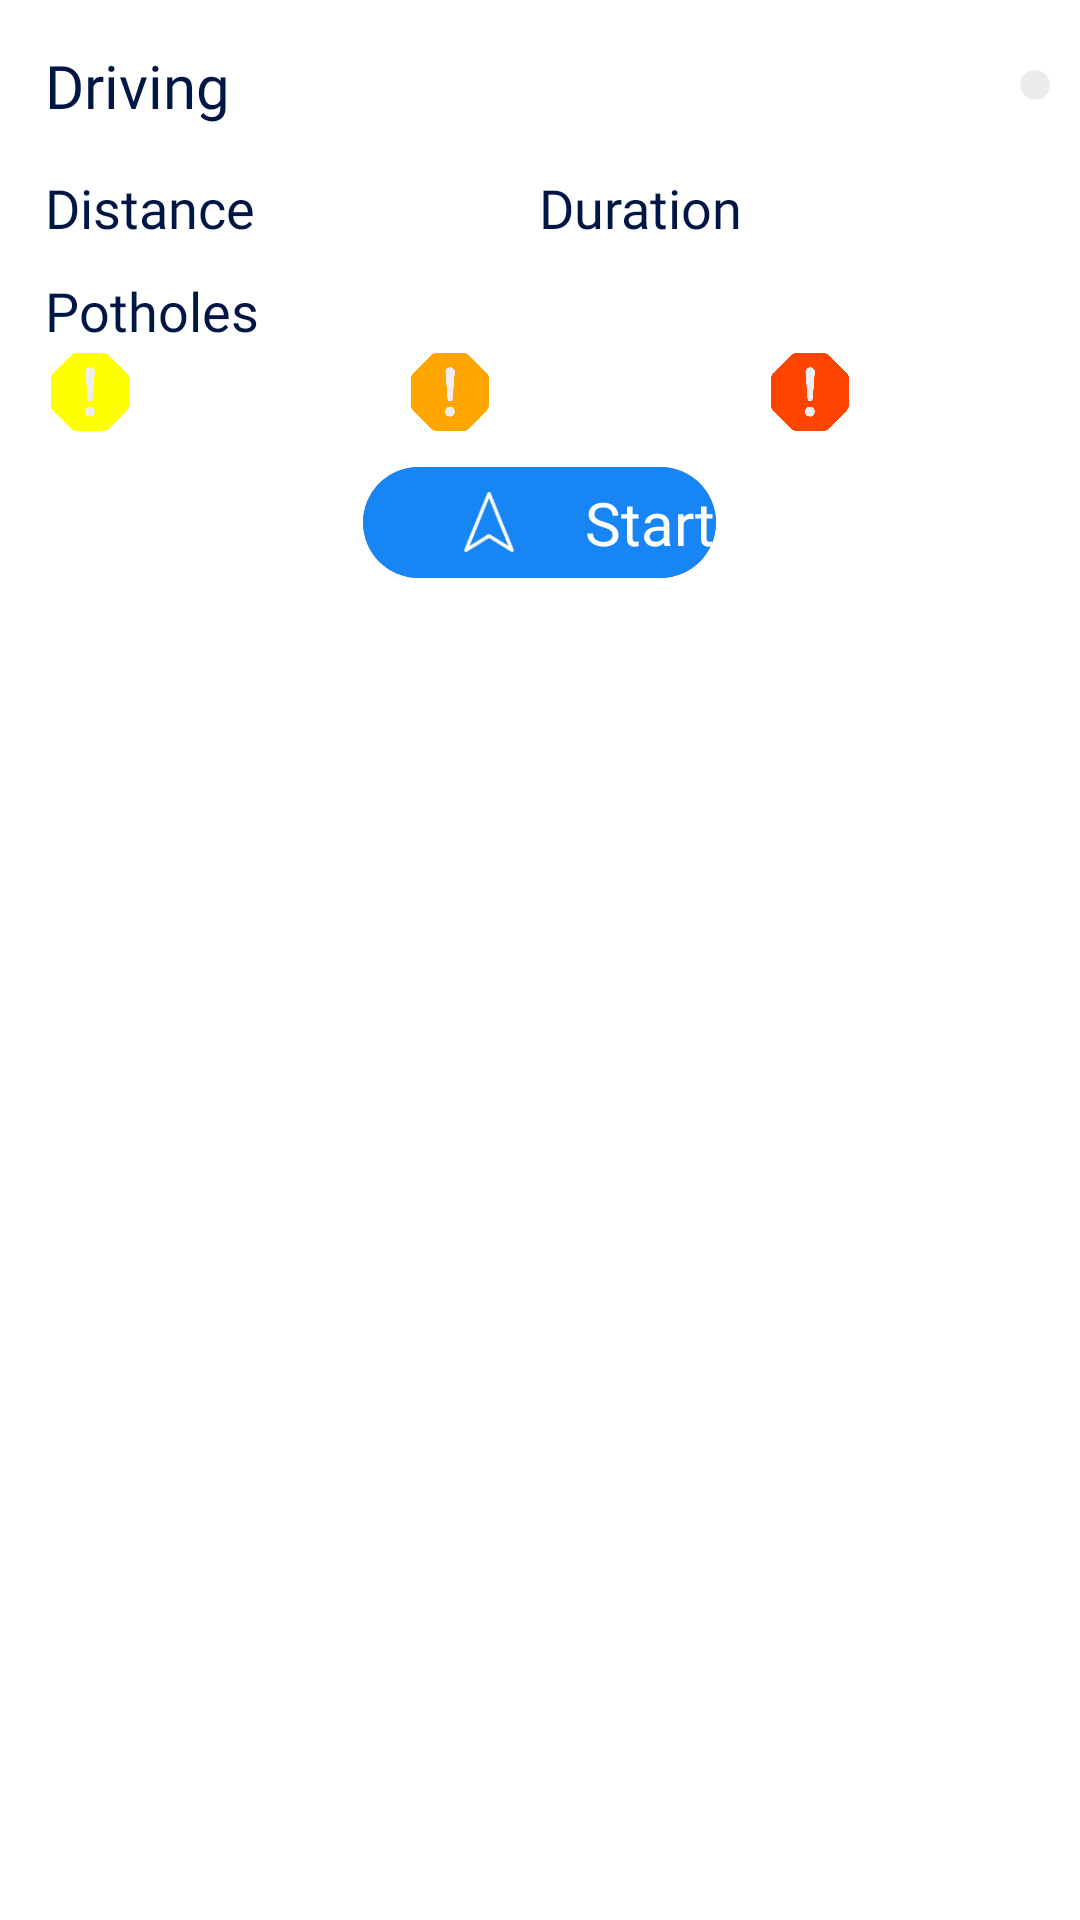

Layout XML and referenced resources for this Android screen:
<!-- AndroidManifest.xml: application theme Theme.FinalProject_android -->
<!-- res/layout/navigation_dialog.xml -->
<?xml version="1.0" encoding="utf-8"?>
<androidx.constraintlayout.widget.ConstraintLayout xmlns:android="http://schemas.android.com/apk/res/android"
    android:layout_width="match_parent"
    android:layout_height="wrap_content"
    xmlns:app="http://schemas.android.com/apk/res-auto"
    android:background="@android:color/transparent">
<LinearLayout
    android:layout_width="match_parent"
    android:layout_height="wrap_content"
    android:orientation="vertical"
    app:layout_constraintTop_toTopOf="parent"
    app:layout_constraintStart_toStartOf="parent"
    android:background="@drawable/half_corner">
    <LinearLayout
        android:layout_width="match_parent"
        android:layout_height="wrap_content"
        android:orientation="horizontal">
        <TextView
            android:layout_width="0dp"
            android:layout_height="wrap_content"
            android:layout_weight="9"
            android:text="@string/driving"
            android:textAppearance="@style/normal_word"
            android:layout_margin="15dp"
            android:textSize="20sp"/>
        <androidx.cardview.widget.CardView
            android:layout_width="wrap_content"
            android:layout_height="wrap_content"
            android:layout_marginEnd="10dp"
            android:layout_gravity="center_vertical"
            android:backgroundTint="#EBEBEB"
            app:cardCornerRadius="30dp">
            <ImageButton
                android:id="@+id/navigation_close"
                android:layout_width="wrap_content"
                android:layout_height="wrap_content"
                android:src="@drawable/baseline_close_24"
                android:layout_margin="5dp"
                android:background="@android:color/transparent"/>
        </androidx.cardview.widget.CardView>
    </LinearLayout>
    <LinearLayout
        android:layout_width="match_parent"
        android:layout_height="wrap_content"
        android:orientation="horizontal"
        android:layout_marginStart="15dp"
        android:layout_marginEnd="15dp">
        <TextView
            android:layout_width="0dp"
            android:layout_height="wrap_content"
            android:layout_weight="1"
            android:text="@string/distance"
            android:textAppearance="@style/normal_word"
            android:textSize="18sp"/>
        <TextView
            android:id="@+id/distance"
            android:layout_width="0dp"
            android:layout_height="wrap_content"
            android:layout_weight="1"
            android:gravity="start"
            android:layout_marginStart="4dp"
            android:textAppearance="@style/regu_text"
            android:textSize="18sp"/>
        <TextView
            android:layout_width="0dp"
            android:layout_height="wrap_content"
            android:layout_weight="1"
            android:text="@string/duration"
            android:textAppearance="@style/normal_word"
            android:textSize="18sp"/>
        <TextView
            android:id="@+id/duration"
            android:layout_width="0dp"
            android:layout_height="wrap_content"
            android:layout_weight="1"
            android:layout_marginStart="4dp"
            android:gravity="start"
            android:textAppearance="@style/regu_text"
            android:textSize="18sp"/>
    </LinearLayout>
    <TextView
        android:layout_width="match_parent"
        android:layout_height="wrap_content"
        android:text="@string/potholes_2"
        android:textSize="18sp"
        android:layout_marginTop="10dp"
        android:textAppearance="@style/normal_word"
        android:layout_marginStart="15dp"/>
    <LinearLayout
        android:layout_width="match_parent"
        android:layout_height="wrap_content"
        android:orientation="horizontal">
        <LinearLayout
            android:layout_width="0dp"
            android:layout_height="match_parent"
            android:layout_weight="1"
            android:orientation="horizontal">
            <ImageView
                android:layout_width="0dp"
                android:layout_height="30dp"
                android:layout_weight="1"
                android:src="@drawable/caution_pot"/>
            <TextView
                android:id="@+id/caution_num"
                android:layout_width="0dp"
                android:layout_height="wrap_content"
                android:layout_weight="1"
                android:layout_gravity="center"
                android:textAppearance="@style/regu_text"
                android:textSize="15sp"/>
        </LinearLayout>
        <LinearLayout
            android:layout_width="0dp"
            android:layout_height="match_parent"
            android:layout_weight="1"
            android:orientation="horizontal">
            <ImageView
                android:layout_width="0dp"
                android:layout_height="30dp"
                android:layout_weight="1"
                android:src="@drawable/warning_pot"/>
            <TextView
                android:id="@+id/warning_num"
                android:layout_width="0dp"
                android:layout_height="wrap_content"
                android:layout_weight="1"
                android:layout_gravity="center"
                android:textAppearance="@style/regu_text"
                android:textSize="15sp"/>
        </LinearLayout>
        <LinearLayout
            android:layout_width="0dp"
            android:layout_height="match_parent"
            android:layout_weight="1"
            android:orientation="horizontal">
            <ImageView
                android:layout_width="0dp"
                android:layout_height="30dp"
                android:layout_weight="1"
                android:src="@drawable/danger_pot"/>
            <TextView
                android:id="@+id/danger_num"
                android:layout_width="0dp"
                android:layout_height="wrap_content"
                android:layout_weight="1"
                android:layout_gravity="center"
                android:textAppearance="@style/regu_text"
                android:textSize="15sp"/>
        </LinearLayout>
    </LinearLayout>
    <androidx.cardview.widget.CardView
        android:layout_width="wrap_content"
        android:layout_height="wrap_content"
        android:layout_gravity="center"
        app:cardCornerRadius="50dp"
        android:layout_marginTop="10dp"
        android:layout_marginBottom="10dp">
        <LinearLayout
            android:id="@+id/start_navigation"
            android:layout_width="wrap_content"
            android:layout_height="wrap_content"
            android:orientation="horizontal"
            android:background="#1885F5"
            >
            <ImageView
                android:layout_width="0dp"
                android:layout_height="20dp"
                android:layout_weight="1"
                android:layout_marginStart="10dp"
                android:layout_gravity="center"
                android:src="@drawable/navigation"
                android:background="@android:color/transparent"/>
            <TextView
                android:layout_width="0dp"
                android:layout_height="wrap_content"
                android:layout_weight="3"
                android:text="@string/start"
                android:textAlignment="center"
                android:layout_gravity="center"
                android:layout_marginTop="5dp"
                android:layout_marginBottom="5dp"
                android:textAppearance="@style/normal_word"
                android:textColor="@color/white"
                android:textSize="20sp"/>
        </LinearLayout>
    </androidx.cardview.widget.CardView>
</LinearLayout>
</androidx.constraintlayout.widget.ConstraintLayout>
<!-- resources referenced by this layout -->
<resources>
  <color name="white">#FFFFFF</color>
  <!-- drawable caution_pot: png bitmap (drawable, 9155 bytes) -->
  <!-- drawable danger_pot: png bitmap (drawable, 9648 bytes) -->
  <!-- drawable navigation: png bitmap (drawable, 1522 bytes) -->
  <!-- drawable warning_pot: png bitmap (drawable, 9583 bytes) -->
  <string name="distance">Distance</string>
  <string name="driving">Driving</string>
  <string name="duration">Duration</string>
  <string name="potholes_2">Potholes</string>
  <string name="start">Start</string>
  <style name="normal_word">
          <item name="android:textSize">15sp</item>
          <item name="android:textColor">#001645</item>
          <item name="android:fontFamily">@font/mont_semibold</item>
      </style>
  <style name="regu_text">
          <item name="android:textSize">15sp</item>
          <item name="android:textColor">#000000</item>
          <item name="android:fontFamily">@font/mont_regu</item>
      </style>
</resources>
